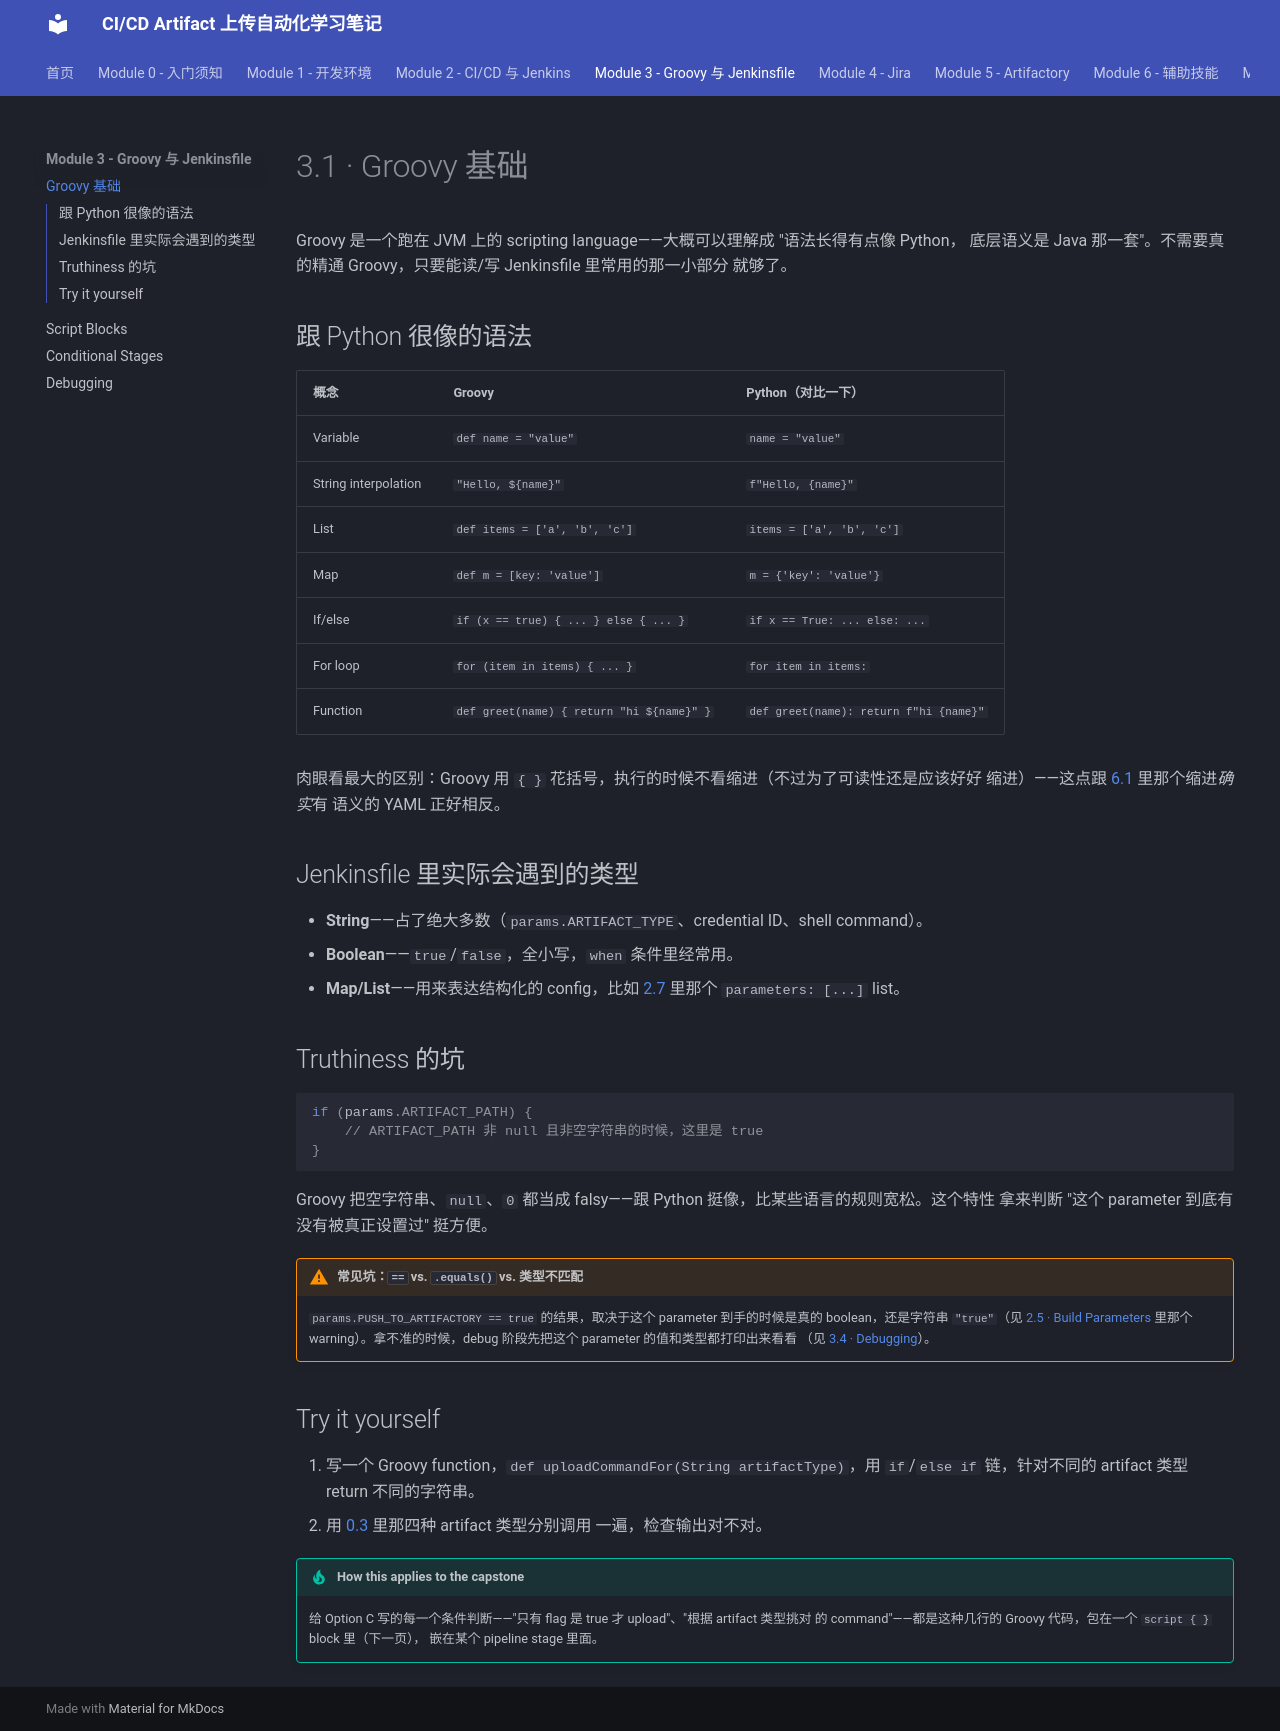

repository: Yichun-Zhang-ZYC/project1-textbook · page: module-3-groovy-jenkinsfile/3-1-groovy-basics/index.html · generator: mkdocs

# 3.1 · Groovy 基础

Groovy 是一个跑在 JVM 上的 scripting language——大概可以理解成 "语法长得有点像 Python，
底层语义是 Java 那一套"。不需要真的精通 Groovy，只要能读/写 Jenkinsfile 里常用的那一小部分
就够了。

## 跟 Python 很像的语法

| 概念 | Groovy | Python（对比一下） |
|---|---|---|
| Variable | `def name = "value"` | `name = "value"` |
| String interpolation | `"Hello, ${name}"` | `f"Hello, {name}"` |
| List | `def items = ['a', 'b', 'c']` | `items = ['a', 'b', 'c']` |
| Map | `def m = [key: 'value']` | `m = {'key': 'value'}` |
| If/else | `if (x == true) { ... } else { ... }` | `if x == True: ... else: ...` |
| For loop | `for (item in items) { ... }` | `for item in items:` |
| Function | `def greet(name) { return "hi ${name}" }` | `def greet(name): return f"hi {name}"` |

肉眼看最大的区别：Groovy 用 `{ }` 花括号，执行的时候不看缩进（不过为了可读性还是应该好好
缩进）——这点跟 [6.1](../module-6-supporting-skills/6-1-yaml-basics.md) 里那个缩进*确实*有
语义的 YAML 正好相反。

## Jenkinsfile 里实际会遇到的类型

- **String**——占了绝大多数（`params.ARTIFACT_TYPE`、credential ID、shell command）。
- **Boolean**——`true`/`false`，全小写，`when` 条件里经常用。
- **Map/List**——用来表达结构化的 config，比如
  [2.7](../module-2-cicd-jenkins/2-7-parent-child-jobs.md) 里那个 `parameters: [...]` list。

## Truthiness 的坑

```groovy
if (params.ARTIFACT_PATH) {
    // ARTIFACT_PATH 非 null 且非空字符串的时候，这里是 true
}
```

Groovy 把空字符串、`null`、`0` 都当成 falsy——跟 Python 挺像，比某些语言的规则宽松。这个特性
拿来判断 "这个 parameter 到底有没有被真正设置过" 挺方便。

!!! warning "常见坑：`==` vs. `.equals()` vs. 类型不匹配"
    `params.PUSH_TO_ARTIFACTORY == true` 的结果，取决于这个 parameter 到手的时候是真的
    boolean，还是字符串 `"true"`（见 [2.5 · Build Parameters](../module-2-cicd-jenkins/2-5-build-parameters.md)
    里那个 warning）。拿不准的时候，debug 阶段先把这个 parameter 的值和类型都打印出来看看
    （见 [3.4 · Debugging](3-4-debugging.md)）。

## Try it yourself

1. 写一个 Groovy function，`def uploadCommandFor(String artifactType)`，用 `if`/`else if`
   链，针对不同的 artifact 类型 return 不同的字符串。
2. 用 [0.3](../module-0-orientation/0-3-artifact-types.md) 里那四种 artifact 类型分别调用
   一遍，检查输出对不对。

!!! tip "How this applies to the capstone"
    给 Option C 写的每一个条件判断——"只有 flag 是 true 才 upload"、"根据 artifact 类型挑对
    的 command"——都是这种几行的 Groovy 代码，包在一个 `script { }` block 里（下一页），
    嵌在某个 pipeline stage 里面。
